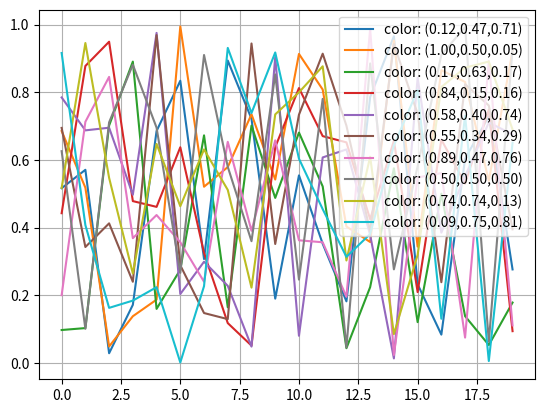

Write the Python code that produced this figure.
import matplotlib.pyplot as plt
import matplotlib.colors as colors
import matplotlib.cm as cmx
import numpy as np

# define some random data that emulates your indeded code:
NCURVES = 10
np.random.seed(101)
curves = [np.random.random(20) for i in range(NCURVES)]
values = range(NCURVES)

fig = plt.figure()
ax = fig.add_subplot(111)
# replace the next line
#jet = colors.Colormap('jet')
# with
jet = cm = plt.get_cmap('tab10')
cNorm  = colors.Normalize(vmin=0, vmax=values[-1])
scalarMap = cmx.ScalarMappable(norm=cNorm, cmap=jet)
print(scalarMap.get_clim())

lines = []
for idx in range(len(curves)):
    line = curves[idx]
    colorVal = scalarMap.to_rgba(values[idx])
    colorText = (
        'color: (%4.2f,%4.2f,%4.2f)'%(colorVal[0],colorVal[1],colorVal[2])
        )
    retLine, = ax.plot(line,
                       color=colorVal,
                       label=colorText)
    lines.append(retLine)
#added this to get the legend to work
handles,labels = ax.get_legend_handles_labels()
ax.legend(handles, labels, loc='upper right')
ax.grid()
plt.show()